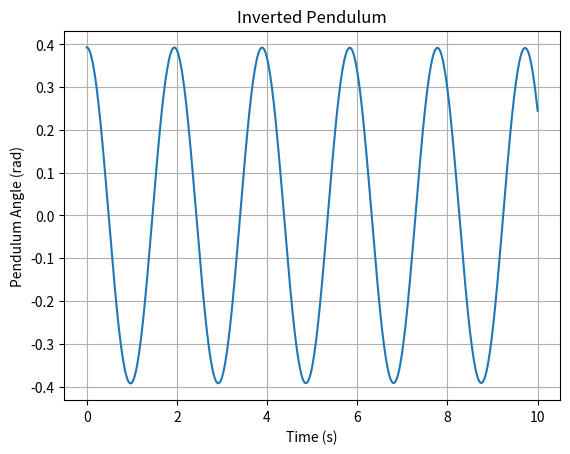

Recreate this plot in Python.
import numpy as np
from scipy.integrate import solve_ivp
import matplotlib.pyplot as plt

def inverted_pendulum(t, y, M, m, l, g, F):
    x, v, theta, omega = y
    sin_theta, cos_theta = np.sin(theta), np.cos(theta)
    denom = M + m * (1 - cos_theta**2)

    dx_dt = v
    dv_dt = (F(t) - m * l * omega**2 * sin_theta + m * g * sin_theta * cos_theta) / denom
    dtheta_dt = omega
    domega_dt = (-g * sin_theta - cos_theta * dv_dt) / l

    return [dx_dt, dv_dt, dtheta_dt, domega_dt]

M, m, l, g = 1.0, 0.1, 1.0, 9.81
F = lambda t: 0.0  # 無外力

y0 = [0, 0, np.pi / 8, 0]  # 初始位置, 速度, 角度, 角速度
t_span = (0, 10)
t_eval = np.linspace(0, 10, 500)
sol = solve_ivp(inverted_pendulum, t_span, y0, args=(M, m, l, g, F), t_eval=t_eval)

plt.plot(sol.t, sol.y[2])
plt.xlabel("Time (s)")
plt.ylabel("Pendulum Angle (rad)")
plt.title("Inverted Pendulum")
plt.grid()
plt.show()
